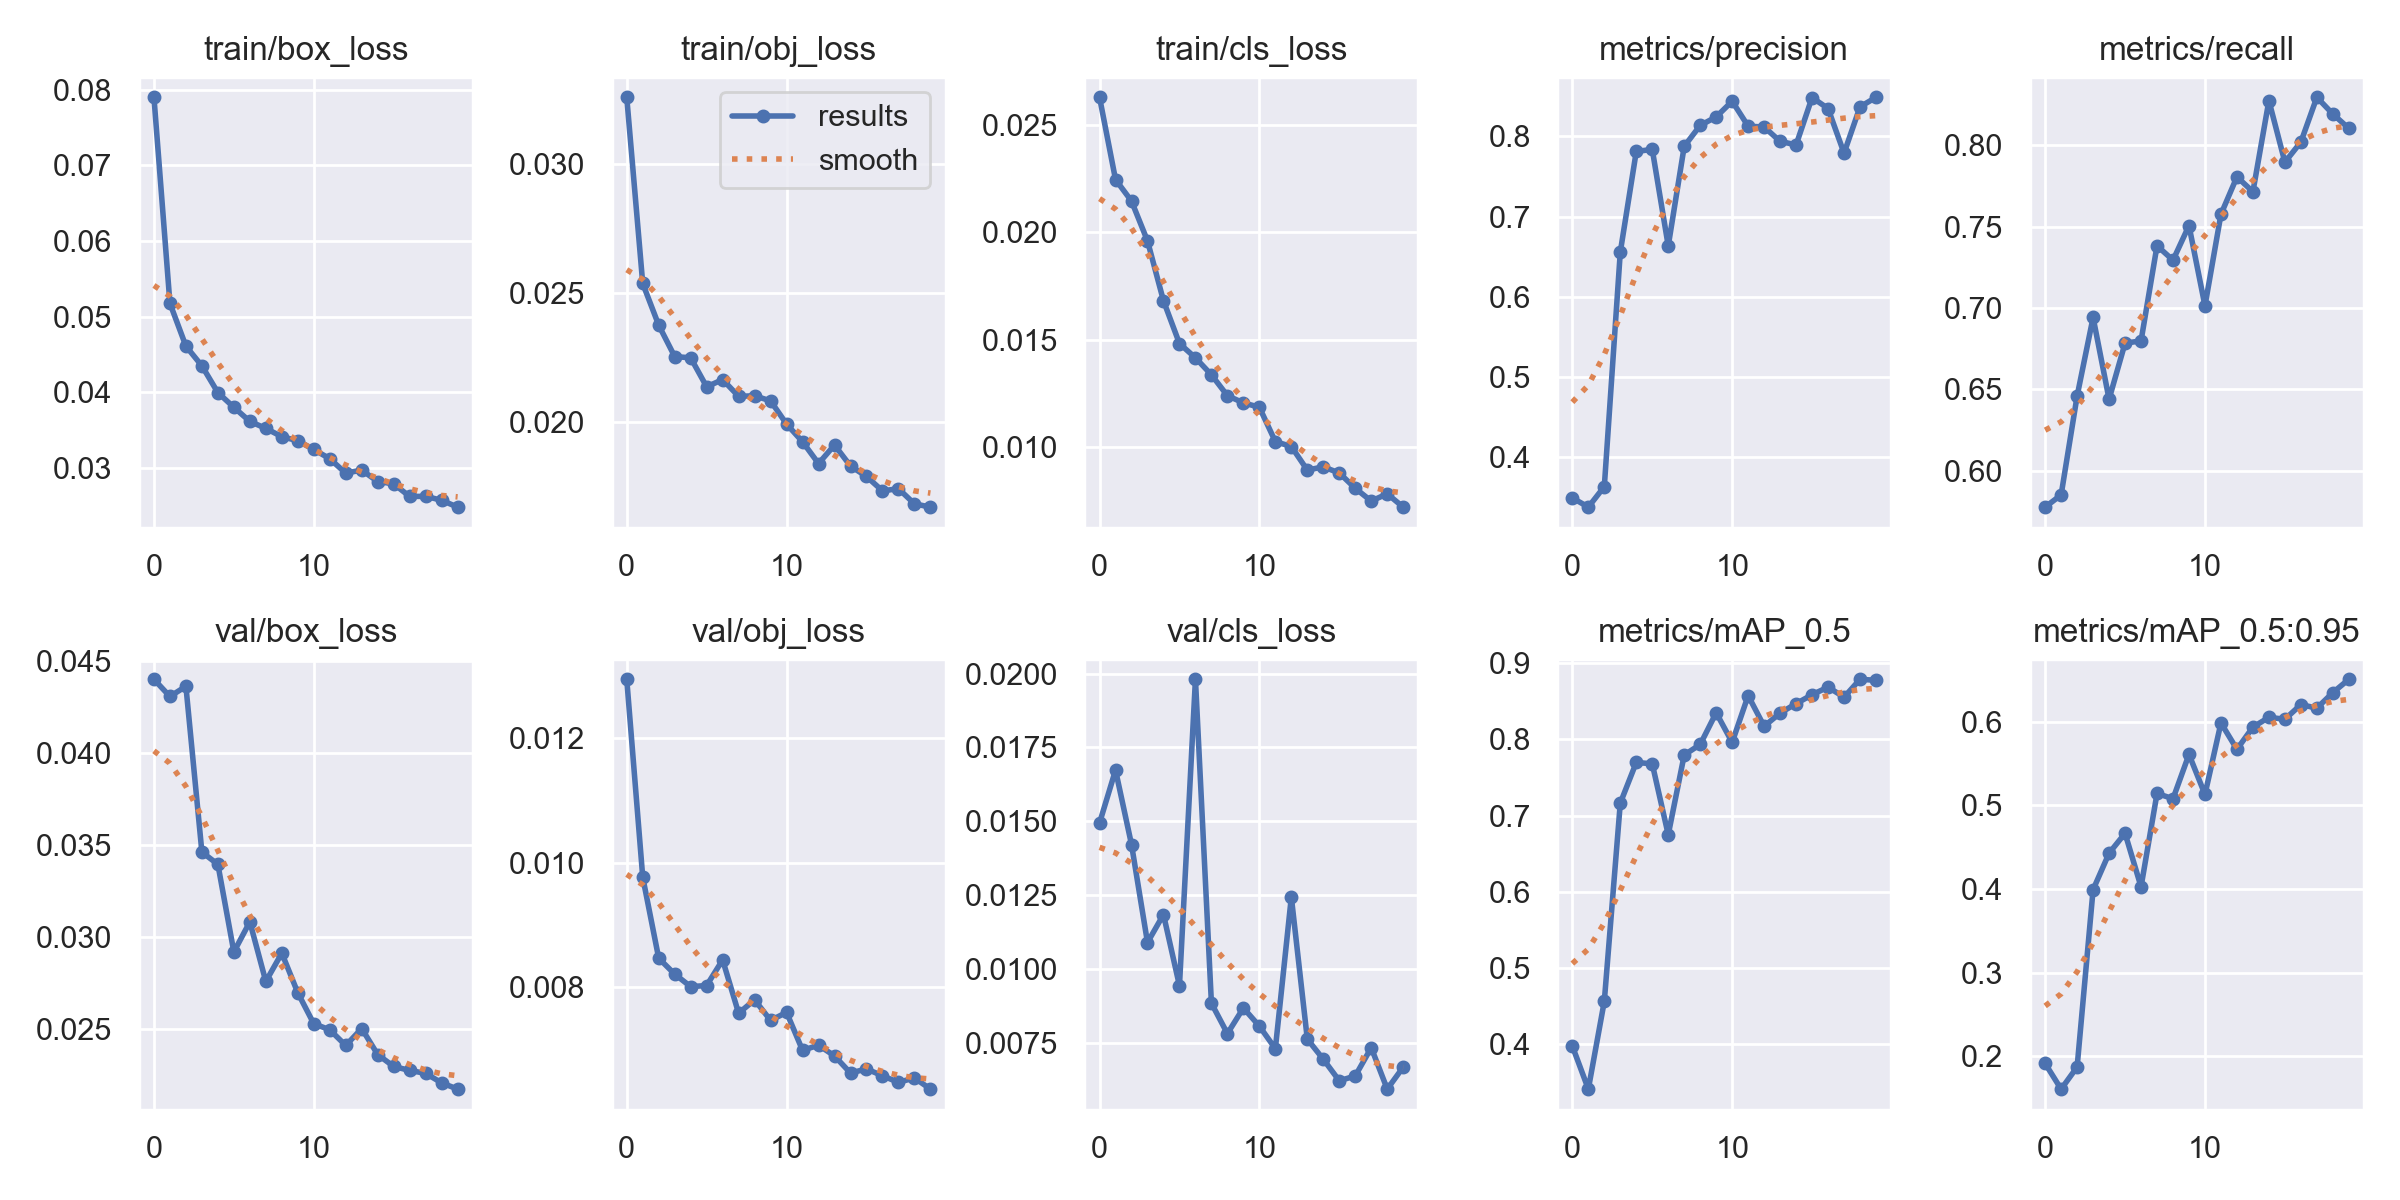

Data behind this chart, as committed beside it:
epoch, train/box_loss, train/obj_loss, train/cls_loss, metrics/precision, metrics/recall, metrics/mAP_0.5, metrics/mAP_0.5:0.95, val/box_loss, val/obj_loss, val/cls_loss, x/lr0, x/lr1, x/lr2
0, 0.07898, 0.0326, 0.02629, 0.3495, 0.5776, 0.3979, 0.1915, 0.04401, 0.01295, 0.01494, 0.07023, 0.003307, 0.003307
1, 0.05178, 0.02537, 0.02246, 0.338, 0.5851, 0.3415, 0.1608, 0.04308, 0.009769, 0.01673, 0.03991, 0.006312, 0.006312
2, 0.04612, 0.02375, 0.02146, 0.3636, 0.6459, 0.4567, 0.1873, 0.04363, 0.008465, 0.01421, 0.009247, 0.008986, 0.008986
3, 0.04351, 0.02253, 0.01961, 0.6558, 0.6942, 0.7163, 0.3992, 0.03463, 0.00821, 0.01089, 0.008515, 0.008515, 0.008515
4, 0.03998, 0.02248, 0.01682, 0.7811, 0.6439, 0.7696, 0.4428, 0.03396, 0.008008, 0.01184, 0.008515, 0.008515, 0.008515
5, 0.03804, 0.02135, 0.01483, 0.7836, 0.6784, 0.7677, 0.4666, 0.0292, 0.008027, 0.009431, 0.00802, 0.00802, 0.00802
6, 0.03618, 0.02163, 0.01416, 0.6633, 0.6798, 0.6749, 0.4026, 0.03084, 0.008439, 0.01981, 0.007525, 0.007525, 0.007525
7, 0.03525, 0.02098, 0.01337, 0.7874, 0.7382, 0.7794, 0.5142, 0.0276, 0.007581, 0.008837, 0.00703, 0.00703, 0.00703
8, 0.03416, 0.021, 0.0124, 0.8135, 0.7294, 0.7931, 0.5079, 0.02914, 0.007796, 0.007809, 0.006535, 0.006535, 0.006535
9, 0.03362, 0.02081, 0.01206, 0.8241, 0.7507, 0.8348, 0.5609, 0.02699, 0.007465, 0.008678, 0.00604, 0.00604, 0.00604
10, 0.03247, 0.01991, 0.01186, 0.8437, 0.7013, 0.7959, 0.513, 0.0253, 0.007594, 0.008062, 0.005545, 0.005545, 0.005545
11, 0.03125, 0.01922, 0.01026, 0.8125, 0.7576, 0.8572, 0.5985, 0.02498, 0.006984, 0.007299, 0.00505, 0.00505, 0.00505
12, 0.02934, 0.01837, 0.01003, 0.8116, 0.7806, 0.817, 0.5669, 0.02412, 0.007067, 0.01243, 0.004555, 0.004555, 0.004555
13, 0.02975, 0.01909, 0.008932, 0.7936, 0.7714, 0.8343, 0.5935, 0.02504, 0.006894, 0.007622, 0.00406, 0.00406, 0.00406
14, 0.02823, 0.01828, 0.009085, 0.7893, 0.8275, 0.8466, 0.6052, 0.02363, 0.006619, 0.006942, 0.003565, 0.003565, 0.003565
15, 0.02794, 0.01787, 0.008797, 0.8483, 0.7896, 0.8583, 0.6029, 0.02298, 0.006685, 0.006212, 0.00307, 0.00307, 0.00307
16, 0.02626, 0.01731, 0.008084, 0.8345, 0.802, 0.8683, 0.6204, 0.02277, 0.006575, 0.006376, 0.002575, 0.002575, 0.002575
17, 0.02628, 0.0174, 0.00749, 0.779, 0.8295, 0.8551, 0.6161, 0.02261, 0.006469, 0.007334, 0.00208, 0.00208, 0.00208
18, 0.02576, 0.01681, 0.007828, 0.8367, 0.8193, 0.8786, 0.6347, 0.02209, 0.006541, 0.00593, 0.001585, 0.001585, 0.001585
19, 0.02486, 0.01668, 0.007208, 0.8485, 0.8104, 0.8773, 0.6506, 0.02175, 0.00636, 0.006676, 0.00109, 0.00109, 0.00109
